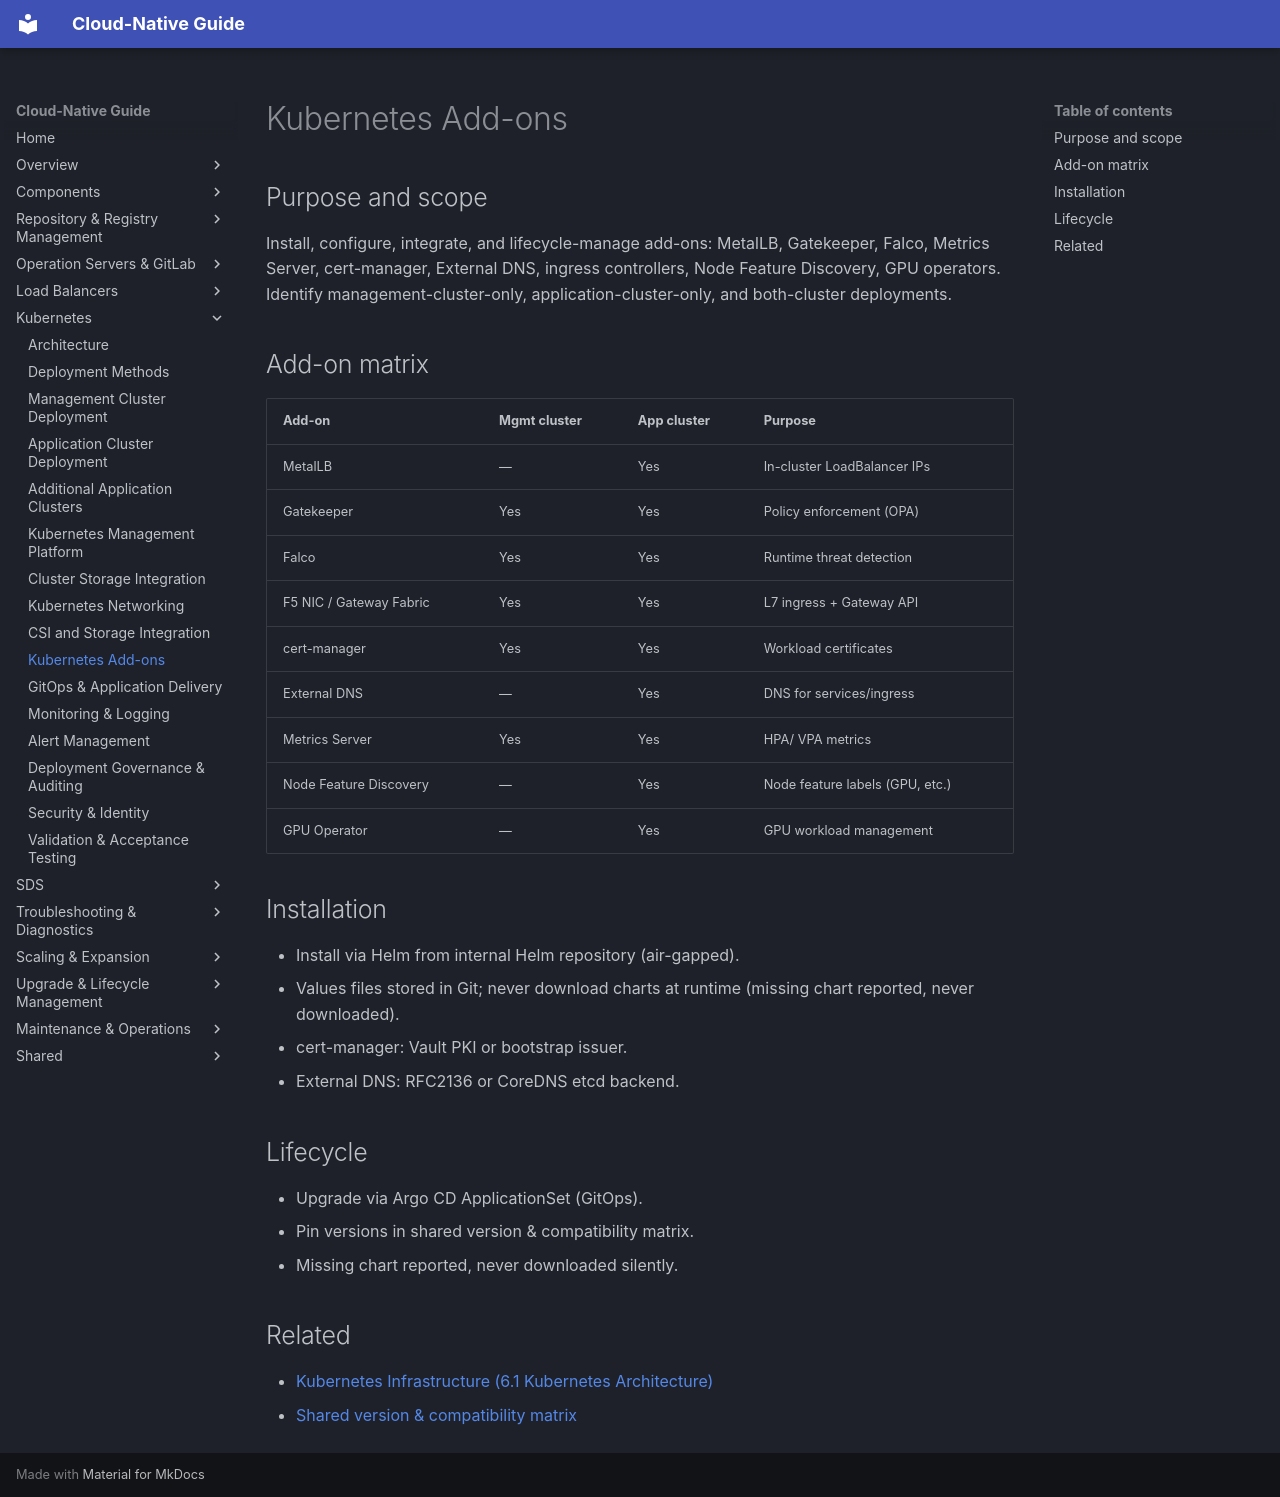

repository: DavoudTeimouri/cloud-native-guide · page: 06-kubernetes-infrastructure/6.11-kubernetes-add-ons/index.html · generator: mkdocs

# Kubernetes Add-ons

## Purpose and scope
Install, configure, integrate, and lifecycle-manage add-ons: MetalLB, Gatekeeper, Falco, Metrics Server, cert-manager, External DNS, ingress controllers, Node Feature Discovery, GPU operators. Identify management-cluster-only, application-cluster-only, and both-cluster deployments.

## Add-on matrix
| Add-on | Mgmt cluster | App cluster | Purpose |
|---|---|---|---|
| MetalLB | — | Yes | In-cluster LoadBalancer IPs |
| Gatekeeper | Yes | Yes | Policy enforcement (OPA) |
| Falco | Yes | Yes | Runtime threat detection |
| F5 NIC / Gateway Fabric | Yes | Yes | L7 ingress + Gateway API |
| cert-manager | Yes | Yes | Workload certificates |
| External DNS | — | Yes | DNS for services/ingress |
| Metrics Server | Yes | Yes | HPA/ VPA metrics |
| Node Feature Discovery | — | Yes | Node feature labels (GPU, etc.) |
| GPU Operator | — | Yes | GPU workload management |

## Installation
- Install via Helm from internal Helm repository (air-gapped).
- Values files stored in Git; never download charts at runtime (missing chart reported, never downloaded).
- cert-manager: Vault PKI or bootstrap issuer.
- External DNS: RFC2136 or CoreDNS etcd backend.

## Lifecycle
- Upgrade via Argo CD ApplicationSet (GitOps).
- Pin versions in shared version & compatibility matrix.
- Missing chart reported, never downloaded silently.

## Related
- [Kubernetes Infrastructure (6.1 Kubernetes Architecture)](6.1-kubernetes-architecture.md)
- [Shared version & compatibility matrix](../shared/matrices/version-matrix/index.md)
